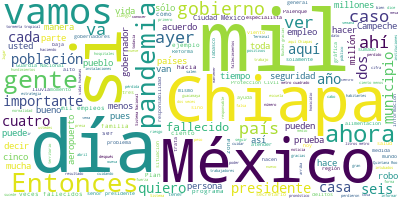

The data file committed next to this chart (first rows):
Participante, Texto, Sentimiento, Palabras, Dia, Mes, Anio
PRESIDENTE ANDRES MANUEL LOPEZ OBRADOR, Ánimo. Muy buenos días., 0.7933, 4, 4, 6, 2020
PRESIDENTE ANDRES MANUEL LOPEZ OBRADOR, Estamos en Palenque, Chiapas. Aquí celeb…, 0.52, 70, 4, 6, 2020
PRESIDENTE ANDRES MANUEL LOPEZ OBRADOR, Lo mismo que nosotros llevamos a cabo, d…, 0.248, 63, 4, 6, 2020
PRESIDENTE ANDRES MANUEL LOPEZ OBRADOR, Vamos a tener ya el año próximo las 266 …, 0.9387, 57, 4, 6, 2020
PRESIDENTE ANDRES MANUEL LOPEZ OBRADOR, Y ya se celebran, repito, estas reunione…, 0.01477, 98, 4, 6, 2020
PRESIDENTE ANDRES MANUEL LOPEZ OBRADOR, Lo mismo en la mayoría de los estados do…, 0.1827, 36, 4, 6, 2020
PRESIDENTE ANDRES MANUEL LOPEZ OBRADOR, No es como antes, que el gobernador o el…, 0.01146, 69, 4, 6, 2020
PRESIDENTE ANDRES MANUEL LOPEZ OBRADOR, Nosotros todos los días recibimos person…, 0.002712, 50, 4, 6, 2020
PRESIDENTE ANDRES MANUEL LOPEZ OBRADOR, Esto lo recuerdo para que no se conviert…, 0.6614, 29, 4, 6, 2020
PRESIDENTE ANDRES MANUEL LOPEZ OBRADOR, El día de hoy vamos a que el gobernador …, 0.005634, 65, 4, 6, 2020
PRESIDENTE ANDRES MANUEL LOPEZ OBRADOR, Ese sería el programa para hoy y posteri…, 0.2999, 13, 4, 6, 2020
PRESIDENTE ANDRES MANUEL LOPEZ OBRADOR, Eso que escuchamos es una guacamaya. Eso…, 0.08588, 48, 4, 6, 2020
PRESIDENTE ANDRES MANUEL LOPEZ OBRADOR, Comían una frutita que también sirve par…, 0.5495, 84, 4, 6, 2020
PRESIDENTE ANDRES MANUEL LOPEZ OBRADOR, Antes la gente recogía la pulpa, la lava…, 0.3051, 37, 4, 6, 2020
PRESIDENTE ANDRES MANUEL LOPEZ OBRADOR, Bueno, ya me desvié, pero no está mal ha…, 0.5731, 29, 4, 6, 2020
PRESIDENTE ANDRES MANUEL LOPEZ OBRADOR, Ahora sí, gobernador., 0.5413, 3, 4, 6, 2020
RUTILIO ESCANDON CADENAS, Bienvenido, señor presidente, a su casa.…, 0.03285, 52, 4, 6, 2020
RUTILIO ESCANDON CADENAS, Con su permiso, señor presidente., 0.3233, 5, 4, 6, 2020
RUTILIO ESCANDON CADENAS, En Chiapas estamos trabajando, como ya l…, 0.1826, 56, 4, 6, 2020
RUTILIO ESCANDON CADENAS, Y, por ejemplo, en delitos de alto impac…, 0.1037, 17, 4, 6, 2020
RUTILIO ESCANDON CADENAS, Esto, en algunos delitos que voy mencion…, 0.0343, 111, 4, 6, 2020
RUTILIO ESCANDON CADENAS, De tal forma que en delitos de alto impa…, 0.5207, 48, 4, 6, 2020
RUTILIO ESCANDON CADENAS, Por ejemplo, el robo a casa habitación, …, 0.5175, 68, 4, 6, 2020
RUTILIO ESCANDON CADENAS, Y quiero comentarles, por ejemplo, en ma…, 0.132, 22, 4, 6, 2020
RUTILIO ESCANDON CADENAS, Por ejemplo, en materia de alimentación …, 0.4638, 48, 4, 6, 2020
RUTILIO ESCANDON CADENAS, Quiero decirles que ya se distribuyeron …, 0.2484, 81, 4, 6, 2020
RUTILIO ESCANDON CADENAS, Y quiero decirles también que este gobie…, 0.3819, 45, 4, 6, 2020
RUTILIO ESCANDON CADENAS, Y no solamente eso, sino que lo estamos …, 0.4176, 79, 4, 6, 2020
RUTILIO ESCANDON CADENAS, También aquí en Chiapas creamos un progr…, 0.07334, 77, 4, 6, 2020
RUTILIO ESCANDON CADENAS, Pero además quiero comentarles que ahora…, 0.09256, 30, 4, 6, 2020
RUTILIO ESCANDON CADENAS, Quiero comentarle, señor presidente, que…, 0.01229, 23, 4, 6, 2020
RUTILIO ESCANDON CADENAS, Y quiero hacer un reconocimiento a todas…, 0.003593, 58, 4, 6, 2020
RUTILIO ESCANDON CADENAS, Hoy por hoy tenemos en las últimas 24 ho…, 0.3282, 32, 4, 6, 2020
RUTILIO ESCANDON CADENAS, Aquí en Palenque tenemos, por ejemplo, u…, 0.03105, 39, 4, 6, 2020
RUTILIO ESCANDON CADENAS, Pero además, los enfermos de escasos rec…, 0.2725, 27, 4, 6, 2020
RUTILIO ESCANDON CADENAS, Estamos trabajando también, señor presid…, 0.0974, 42, 4, 6, 2020
RUTILIO ESCANDON CADENAS, Por eso, la conclusión es que en Chiapas…, 0.5179, 62, 4, 6, 2020
RUTILIO ESCANDON CADENAS, Y quiero comentarle, señor presidente, q…, 0.5828, 59, 4, 6, 2020
RUTILIO ESCANDON CADENAS, Por ejemplo, hoy les puedo decir que no …, 0.02683, 33, 4, 6, 2020
RUTILIO ESCANDON CADENAS, Por ejemplo, la presa La Angostura la te…, 0.5174, 50, 4, 6, 2020
RUTILIO ESCANDON CADENAS, Estamos también muy atentos, tenemos alb…, 0.517, 39, 4, 6, 2020
RUTILIO ESCANDON CADENAS, Esto es lo que podría informar, señor pr…, 0.3382, 8, 4, 6, 2020
LUIS CRESENCIO SANDOVAL GONZALEZ, Con su permiso, señor presidente. Por fa…, 0.01197, 13, 4, 6, 2020
LUIS CRESENCIO SANDOVAL GONZALEZ, En lo que corresponde al estado de Chiap…, 0.5146, 45, 4, 6, 2020
LUIS CRESENCIO SANDOVAL GONZALEZ, De conformidad al Secretariado Ejecutivo…, 0.06695, 53, 4, 6, 2020
LUIS CRESENCIO SANDOVAL GONZALEZ, En homicidios dolosos por entidad federa…, 0.5412, 106, 4, 6, 2020
LUIS CRESENCIO SANDOVAL GONZALEZ, Las fuerzas federales en el ámbito de la…, 0.1666, 54, 4, 6, 2020
LUIS CRESENCIO SANDOVAL GONZALEZ, Estos efectivos sumados al despliegue qu…, 0.08333, 70, 4, 6, 2020
LUIS CRESENCIO SANDOVAL GONZALEZ, Estas fuerzas han realizado los siguient…, 0.1569, 10, 4, 6, 2020
LUIS CRESENCIO SANDOVAL GONZALEZ, Destruidos 17 plantíos de marihuana, sei…, 0.2543, 50, 4, 6, 2020
LUIS CRESENCIO SANDOVAL GONZALEZ, En este estado también se presentan los …, 0.04567, 20, 4, 6, 2020
LUIS CRESENCIO SANDOVAL GONZALEZ, En lo que va de la administración hemos …, 0.01876, 47, 4, 6, 2020
LUIS CRESENCIO SANDOVAL GONZALEZ, En el ámbito de la atención a la emergen…, 0.0003556, 55, 4, 6, 2020
LUIS CRESENCIO SANDOVAL GONZALEZ, Adicionalmente se han realizado por part…, 0.9086, 65, 4, 6, 2020
LUIS CRESENCIO SANDOVAL GONZALEZ, Por parte de fuerzas federales es lo que…, 0.5618, 17, 4, 6, 2020
DAVID LEON ROMERO, Muy buenos días, con su permiso, preside…, 0.6321, 7, 4, 6, 2020
DAVID LEON ROMERO, En el Sistema Nacional de Protección Civ…, 0.1864, 92, 4, 6, 2020
DAVID LEON ROMERO, La tormenta tropical Cristóbal se encuen…, 0.1386, 45, 4, 6, 2020
DAVID LEON ROMERO, Esa es la trayectoria que tuvo Amanda. L…, 0.1005, 109, 4, 6, 2020
DAVID LEON ROMERO, Ese es el pronóstico, recordemos que est…, 0.526, 23, 4, 6, 2020
... 177 more rows
